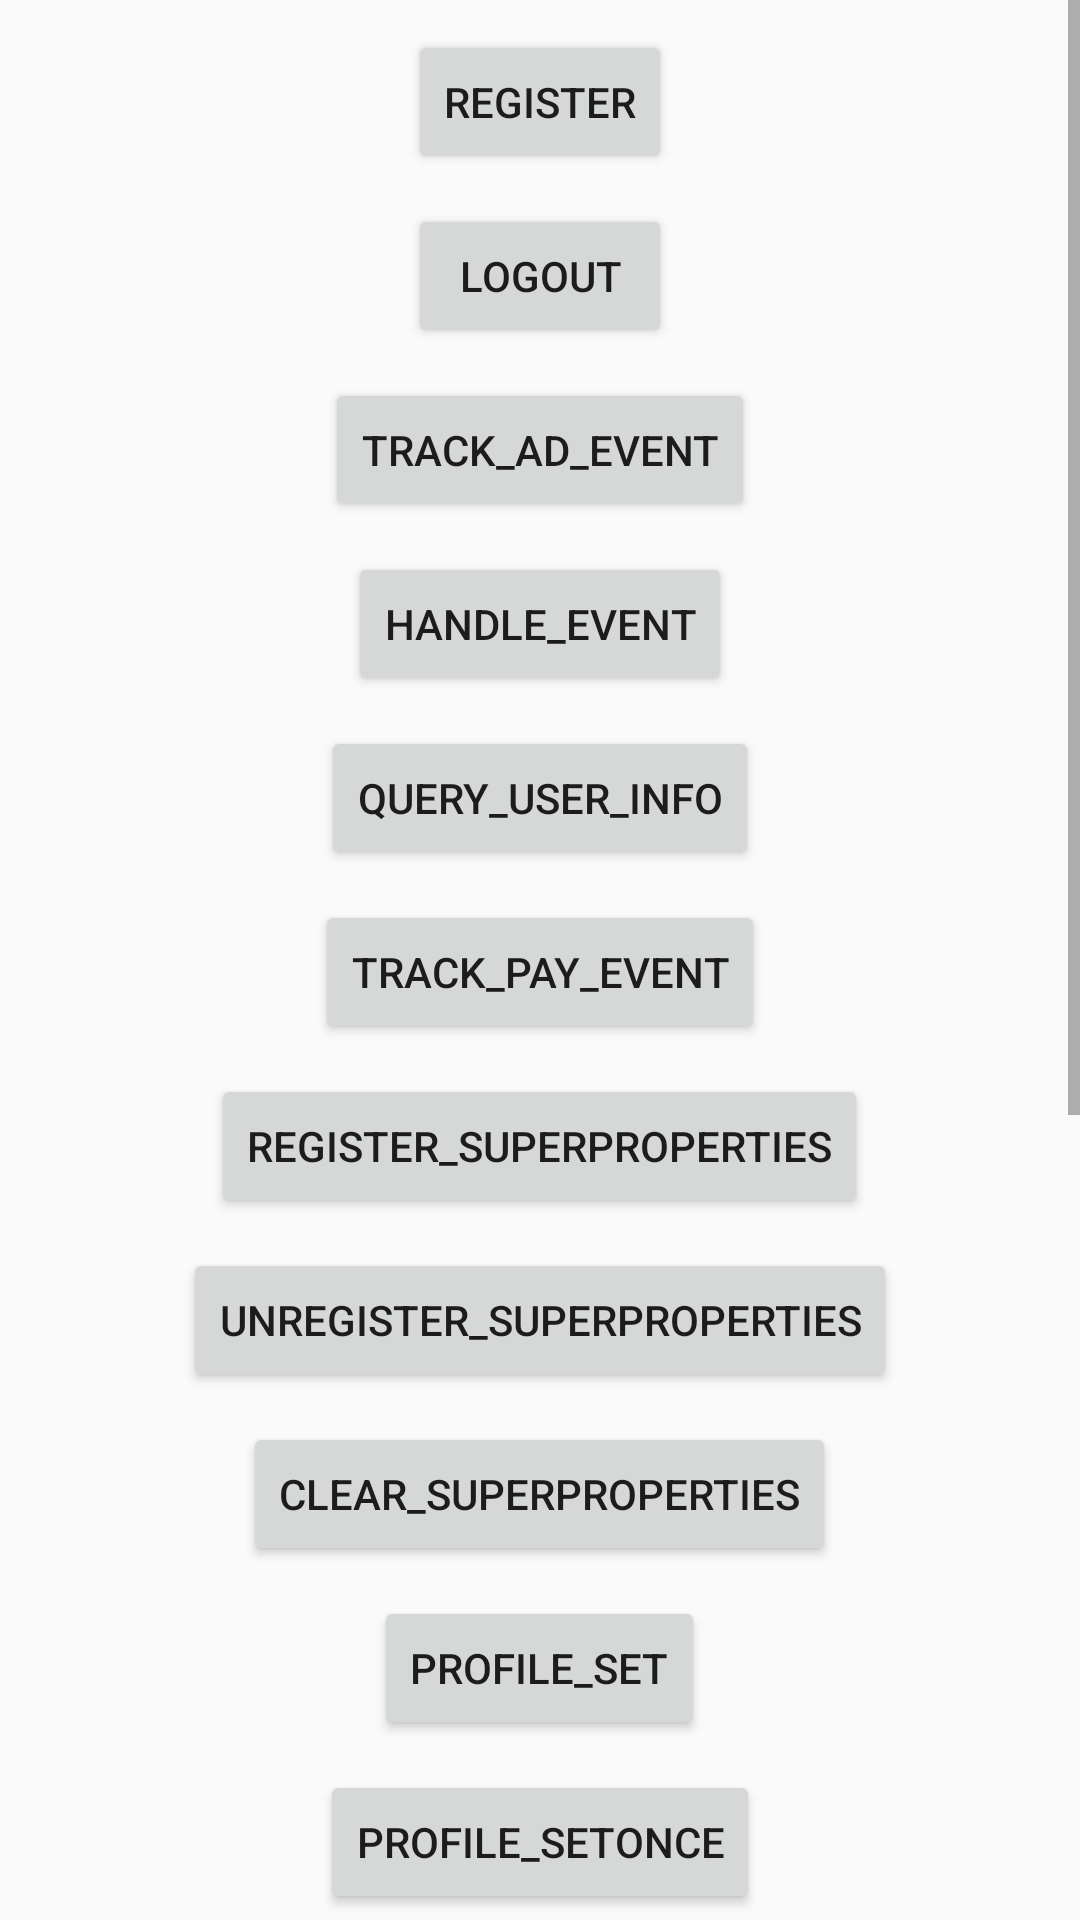

Reconstruct the res/layout file that produces this screen, plus the resources it refers to.
<!-- AndroidManifest.xml: application theme AppTheme -->
<!-- res/layout/activity_turbo.xml -->
<?xml version="1.0" encoding="utf-8"?>
<LinearLayout xmlns:android="http://schemas.android.com/apk/res/android"
    xmlns:tools="http://schemas.android.com/tools"
    android:layout_width="match_parent"
    android:layout_height="match_parent"
    android:orientation="vertical"
    tools:context=".TurboActivity">

    <ScrollView
        android:layout_width="match_parent"
        android:layout_height="match_parent">

        <LinearLayout
            android:layout_width="match_parent"
            android:layout_height="match_parent"
            android:orientation="vertical">

            <Button
                android:layout_width="wrap_content"
                android:layout_height="wrap_content"
                android:layout_gravity="center"
                android:layout_marginTop="10dp"
                android:onClick="register"
                android:text="register" />

            <Button
                android:layout_width="wrap_content"
                android:layout_height="wrap_content"
                android:layout_gravity="center"
                android:layout_marginTop="10dp"
                android:onClick="logout"
                android:text="logout" />

            <Button
                android:layout_width="wrap_content"
                android:layout_height="wrap_content"
                android:layout_gravity="center"
                android:layout_marginTop="10dp"
                android:onClick="trackAdEvent"
                android:text="track_ad_event" />

            <Button
                android:layout_width="wrap_content"
                android:layout_height="wrap_content"
                android:layout_gravity="center"
                android:layout_marginTop="10dp"
                android:onClick="handle_event"
                android:text="handle_event" />

            <Button
                android:layout_width="wrap_content"
                android:layout_height="wrap_content"
                android:layout_gravity="center"
                android:layout_marginTop="10dp"
                android:onClick="queryUserInfo"
                android:text="query_user_info" />

            <Button
                android:layout_width="wrap_content"
                android:layout_height="wrap_content"
                android:layout_gravity="center"
                android:layout_marginTop="10dp"
                android:onClick="trackPayEvent"
                android:text="track_pay_event" />

            <Button
                android:layout_width="wrap_content"
                android:layout_height="wrap_content"
                android:layout_gravity="center"
                android:layout_marginTop="10dp"
                android:onClick="registerSuperProperties"
                android:text="register_SuperProperties" />

            <Button
                android:layout_width="wrap_content"
                android:layout_height="wrap_content"
                android:layout_gravity="center"
                android:layout_marginTop="10dp"
                android:onClick="unregisterSuperProperties"
                android:text="unregister_SuperProperties" />

            <Button
                android:layout_width="wrap_content"
                android:layout_height="wrap_content"
                android:layout_gravity="center"
                android:layout_marginTop="10dp"
                android:onClick="clearSuperProperties"
                android:text="clear_SuperProperties" />


            <Button
                android:layout_width="wrap_content"
                android:layout_height="wrap_content"
                android:layout_gravity="center"
                android:layout_marginTop="10dp"
                android:onClick="profileSet"
                android:text="profile_Set" />

            <Button
                android:layout_width="wrap_content"
                android:layout_height="wrap_content"
                android:layout_gravity="center"
                android:layout_marginTop="10dp"
                android:onClick="profileSetOnce"
                android:text="profile_SetOnce" />

            <Button
                android:layout_width="wrap_content"
                android:layout_height="wrap_content"
                android:layout_gravity="center"
                android:layout_marginTop="10dp"
                android:onClick="profileIncrement"
                android:text="profile_Increment" />

            <Button
                android:layout_width="wrap_content"
                android:layout_height="wrap_content"
                android:layout_gravity="center"
                android:layout_marginTop="10dp"
                android:onClick="profileNumberMax"
                android:text="profile_NumberMax" />

            <Button
                android:layout_width="wrap_content"
                android:layout_height="wrap_content"
                android:layout_gravity="center"
                android:layout_marginTop="10dp"
                android:onClick="profileNumberMin"
                android:text="profile_NumberMin" />

            <Button
                android:layout_width="wrap_content"
                android:layout_height="wrap_content"
                android:layout_gravity="center"
                android:layout_marginTop="10dp"
                android:onClick="profileAppend"
                android:text="profile_Append" />

            <Button
                android:layout_width="wrap_content"
                android:layout_height="wrap_content"
                android:layout_gravity="center"
                android:layout_marginTop="10dp"
                android:onClick="profileUniqAppend"
                android:text="profile_uniq_Append" />

            <Button
                android:layout_width="wrap_content"
                android:layout_height="wrap_content"
                android:layout_gravity="center"
                android:layout_marginTop="10dp"
                android:onClick="profileUnset"
                android:text="profile_Unset" />

            <Button
                android:layout_width="wrap_content"
                android:layout_height="wrap_content"
                android:layout_gravity="center"
                android:layout_marginTop="10dp"
                android:onClick="profileDelete"
                android:text="profile_Delete" />

            <Button
                android:layout_width="wrap_content"
                android:layout_height="wrap_content"
                android:layout_gravity="center"
                android:layout_marginTop="10dp"
                android:onClick="track"
                android:text="track" />

        </LinearLayout>
    </ScrollView>

</LinearLayout>
<!-- resources referenced by this layout -->
<resources>
  <style name="AppTheme" parent="Theme.AppCompat.Light.DarkActionBar">
          
          <item name="colorPrimary">@color/colorPrimary</item>
          <item name="colorPrimaryDark">@color/colorPrimaryDark</item>
          <item name="colorAccent">@color/colorAccent</item>
      </style>
  <!-- not gathered from this repository: default colours our renderer supplied (Android Studio template values) -->
  <color name="colorPrimary">#FF6200EE</color>
  <color name="colorPrimaryDark">#FF3700B3</color>
  <color name="colorAccent">#FF03DAC5</color>
</resources>
